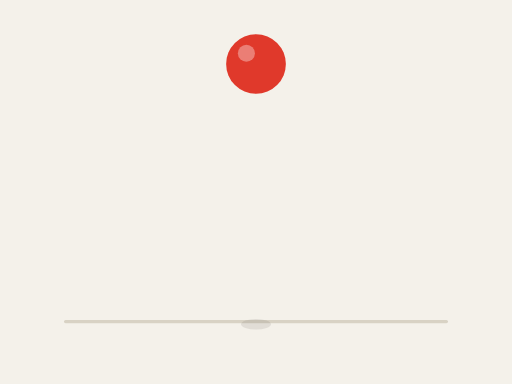
t = 0.00 s
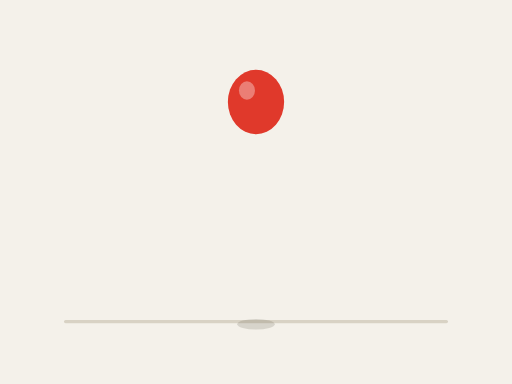
t = 0.35 s
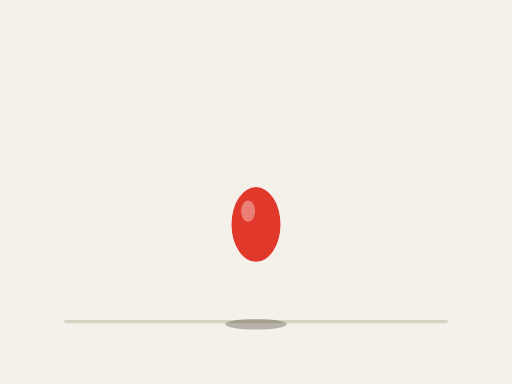
t = 0.70 s
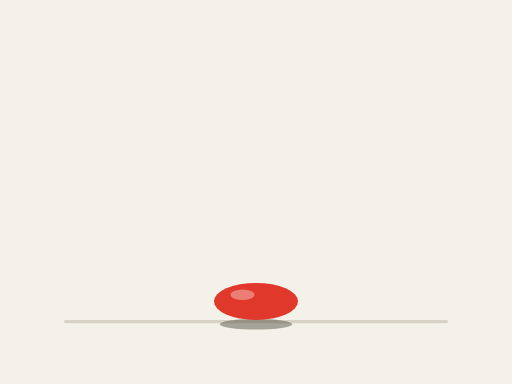
t = 1.03 s
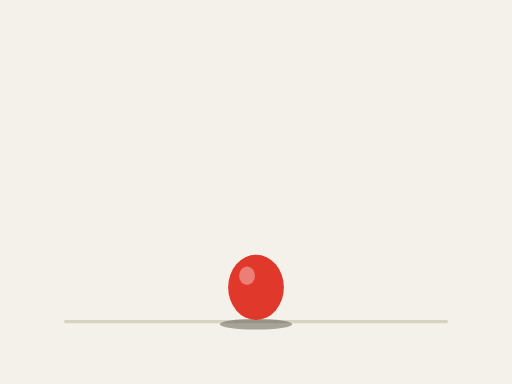
t = 1.35 s
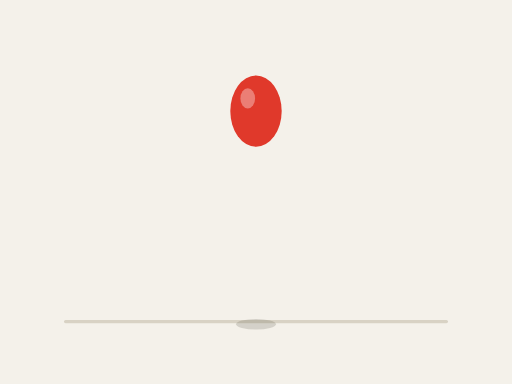
t = 1.70 s

The animated SVG that drew these frames (rendered in a browser with its animation timeline set to each time). Animation: 4 SMIL elements (animate=2,animateTransform=2); one cycle of 2.00 s, repeats indefinitely.

<svg xmlns="http://www.w3.org/2000/svg" width="480" height="360" viewBox="0 0 480 360">
  <!-- Light background -->
  <rect width="480" height="360" fill="#f4f1ea"/>
  <!-- Floor line -->
  <rect x="60" y="300" width="360" height="3" rx="1.5" fill="#d8d2c4"/>

  <!-- Shadow: grows and darkens as ball approaches -->
  <ellipse cx="240" cy="304" rx="14" ry="5" fill="#5b5648" opacity="0.12">
    <animate attributeName="rx"
             values="14;34;34;14"
             keyTimes="0;0.4;0.7;1"
             calcMode="spline"
             keySplines="0.6 0 1 1; 0 0 1 1; 0 0 0.4 1"
             dur="2s" repeatCount="indefinite"/>
    <animate attributeName="opacity"
             values="0.12;0.5;0.5;0.12"
             keyTimes="0;0.4;0.7;1"
             calcMode="spline"
             keySplines="0.6 0 1 1; 0 0 1 1; 0 0 0.4 1"
             dur="2s" repeatCount="indefinite"/>
  </ellipse>

  <!-- Ball: outer group handles position, inner group squashes/stretches around contact point -->
  <g>
    <animateTransform attributeName="transform" type="translate"
                      values="240 88; 240 300; 240 300; 240 88"
                      keyTimes="0;0.4;0.7;1"
                      calcMode="spline"
                      keySplines="0.6 0 1 1; 0 0 1 1; 0 0 0.4 1"
                      dur="2s" repeatCount="indefinite"/>
    <g>
      <animateTransform attributeName="transform" type="scale"
                        values="1 1; 0.82 1.25; 1.45 0.58; 1 1; 0.82 1.25; 1 1"
                        keyTimes="0;0.35;0.47;0.65;0.75;1"
                        calcMode="spline"
                        keySplines="0.4 0 1 1; 0 0 0.6 1; 0.4 0 1 1; 0 0 0.6 1; 0.4 0 1 1"
                        dur="2s" repeatCount="indefinite"/>
      <!-- Ball drawn with its bottom at y=0 so squash pivots on the floor contact point -->
      <circle cx="0" cy="-28" r="28" fill="#e0392b"/>
      <circle cx="-9" cy="-38" r="8" fill="#ffffff" opacity="0.35"/>
    </g>
  </g>
</svg>
